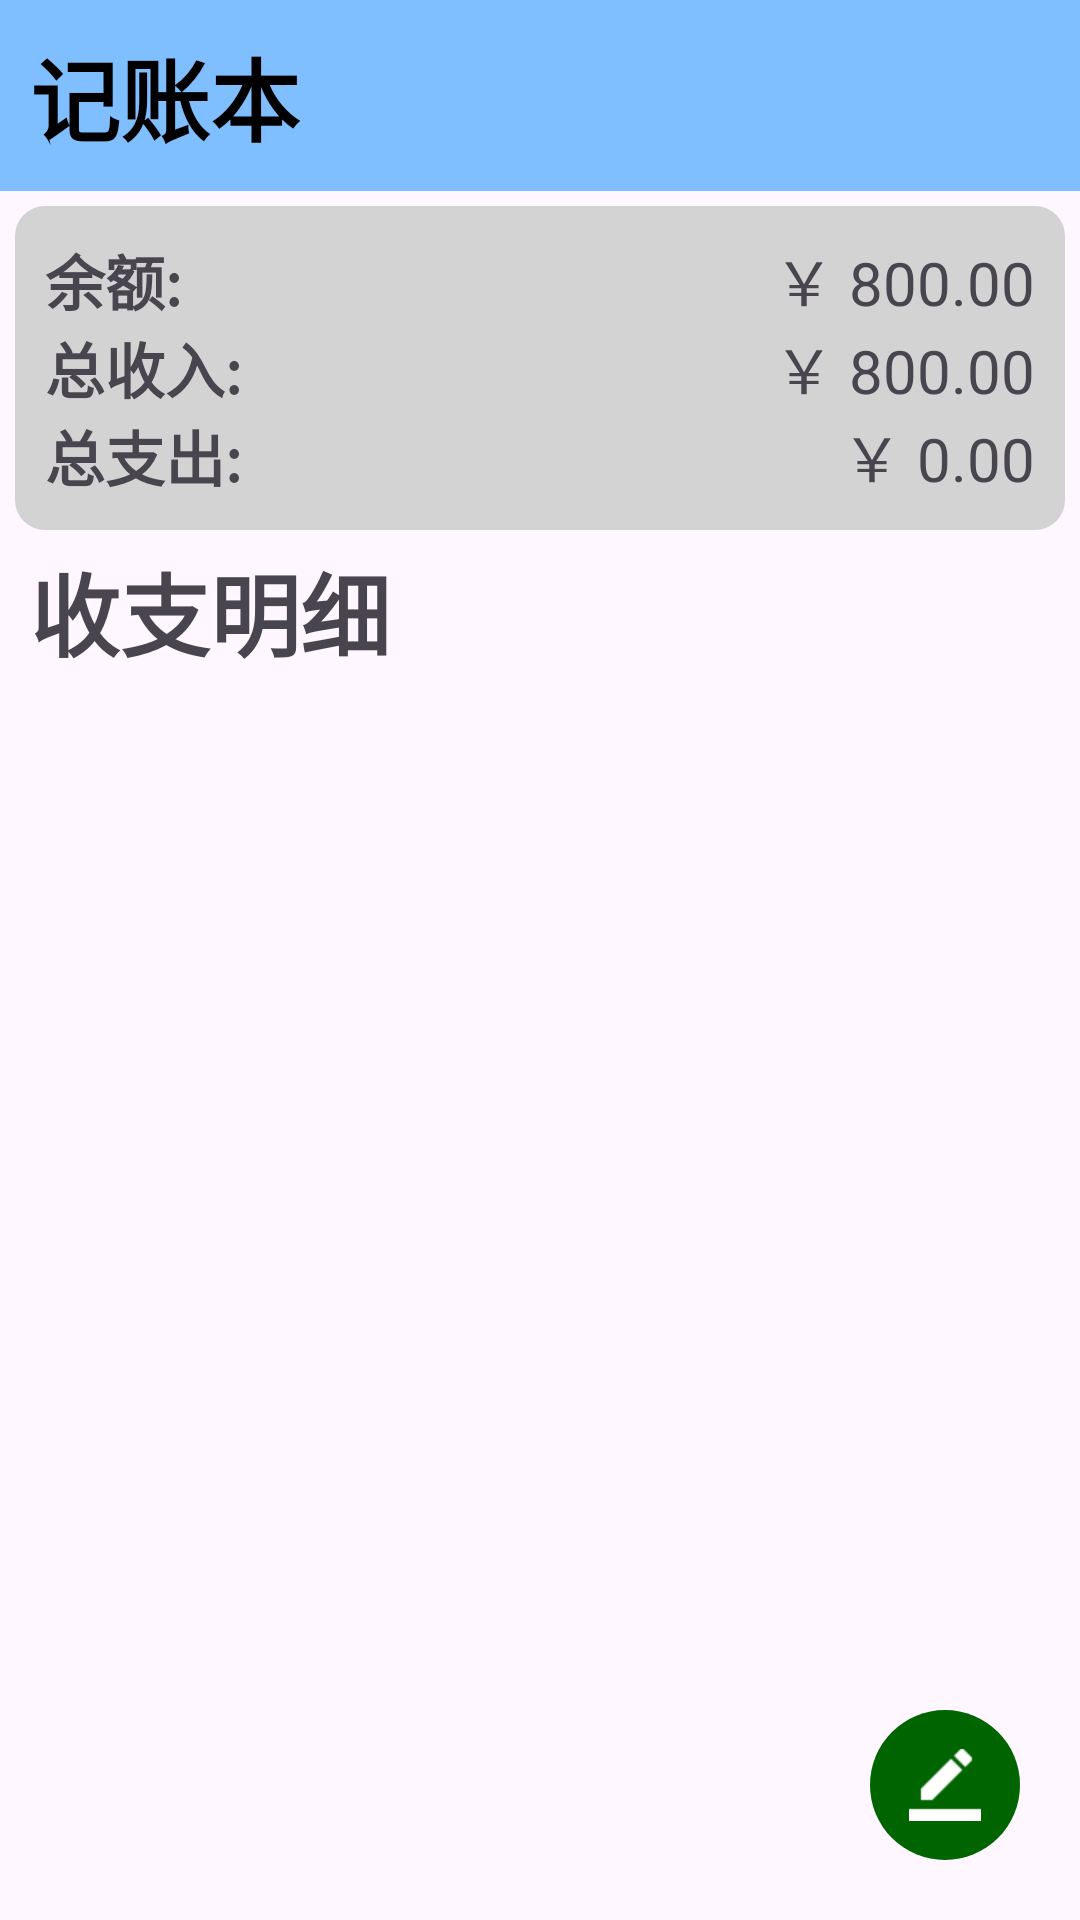

Produce the Android XML layout that renders to this screen, including the resource entries it uses.
<!-- AndroidManifest.xml: application theme Theme.QGassessment -->
<!-- res/layout/fragment_finance.xml -->
<?xml version="1.0" encoding="utf-8"?>
<RelativeLayout xmlns:android="http://schemas.android.com/apk/res/android"
    xmlns:tools="http://schemas.android.com/tools"
    android:layout_width="match_parent"
    android:layout_height="match_parent">

    <LinearLayout
        android:id="@+id/finance_fragment"
        android:orientation="vertical"
        android:layout_width="match_parent"
        android:layout_height="wrap_content">

        <RelativeLayout
            android:layout_width="match_parent"
            android:layout_height="wrap_content"
            android:background="#80BFFF"
            android:padding="10dp">

        <TextView
            android:id="@+id/title"
            android:layout_width="wrap_content"
            android:layout_height="wrap_content"
            android:text="记账本"
            android:textStyle="bold"
            android:textSize="30sp"
            android:textColor="#000000"/>

        </RelativeLayout>

        <RelativeLayout
            android:layout_width="match_parent"
            android:layout_height="wrap_content">

            <RelativeLayout
                android:id="@+id/finance_detail"
                android:layout_width="wrap_content"
                android:layout_height="wrap_content"
                android:layout_marginTop="10dp"
                android:layout_marginStart="5dp"
                android:layout_marginEnd="5dp"
                android:padding="10dp"
                android:layout_centerInParent="true"
                android:background="@drawable/round_corners_finance">

                <TextView
                    android:id="@+id/total"
                    android:layout_width="wrap_content"
                    android:layout_height="wrap_content"
                    android:text="余额:"
                    android:textSize="20sp"
                    android:textStyle="bold"/>

                <TextView
                    android:id="@+id/total_num"
                    android:layout_width="wrap_content"
                    android:layout_height="wrap_content"
                    android:text="￥ 800.00"
                    android:layout_alignParentEnd="true"
                    android:layout_alignBottom="@+id/total"
                    android:textSize="20sp"/>

                <TextView
                    android:id="@+id/income"
                    android:layout_width="wrap_content"
                    android:layout_height="wrap_content"
                    android:layout_below="@+id/total"
                    android:text="总收入:"
                    android:textSize="20sp"
                    android:textStyle="bold"/>

                <TextView
                    android:id="@+id/income_num"
                    android:layout_width="wrap_content"
                    android:layout_height="wrap_content"
                    android:layout_alignParentEnd="true"
                    android:text="￥ 800.00"
                    android:layout_alignBottom="@id/income"
                    android:textSize="20sp"/>

                <TextView
                    android:id="@+id/expense"
                    android:layout_width="wrap_content"
                    android:layout_height="wrap_content"
                    android:layout_below="@id/income"
                    android:text="总支出:"
                    android:textSize="20sp"
                    android:textStyle="bold"/>

                <TextView
                    android:id="@+id/expense_num"
                    android:layout_width="wrap_content"
                    android:layout_height="wrap_content"
                    android:text="￥ 0.00"
                    android:layout_alignBottom="@+id/expense"
                    android:layout_alignParentEnd="true"
                    android:textSize="20sp"/>

            </RelativeLayout>

        </RelativeLayout>

        <TextView
            android:id="@+id/record_title"
            android:layout_width="wrap_content"
            android:layout_height="wrap_content"
            android:text="收支明细"
            android:textSize="30sp"
            android:textStyle="bold"
            android:layout_marginLeft="10dp"/>

        <ListView
            android:id="@+id/record_list"
            android:layout_width="match_parent"
            android:layout_height="wrap_content"
            android:divider="@null"
            android:dividerHeight="6dp"
            android:scrollbars="none"
            android:layout_marginTop="10dp"
            android:padding="5dp"/>

    </LinearLayout>

    <ImageButton
        android:id="@+id/finance_record_write"
        android:layout_width="50dp"
        android:layout_height="50dp"
        android:layout_alignParentBottom="true"
        android:layout_alignParentEnd="true"
        android:layout_marginBottom="20dp"
        android:layout_marginEnd="20dp"
        android:src="@drawable/ic_record_write"
        android:background="@drawable/write_button"/>

</RelativeLayout>
<!-- resources referenced by this layout -->
<resources>
  <!-- drawable ic_record_write: png bitmap (drawable-xhdpi, 493 bytes) -->
  <!-- drawable round_corners_finance (drawable) -->
  <?xml version="1.0" encoding="utf-8"?>
  <shape xmlns:android="http://schemas.android.com/apk/res/android"
      android:shape="rectangle">
      <corners android:radius="10dp"></corners>
      <solid android:color="#D3D3D3"></solid>
  </shape>
  <!-- drawable write_button (drawable) -->
  <?xml version="1.0" encoding="utf-8"?>
  <shape xmlns:android="http://schemas.android.com/apk/res/android"
      android:shape="oval">
      <solid android:color="#006400"/>
  </shape>
  <style name="Theme.QGassessment" parent="Base.Theme.QGassessment" />
  <style name="Base.Theme.QGassessment" parent="Theme.Material3.DayNight.NoActionBar">
          
          
      </style>
</resources>
